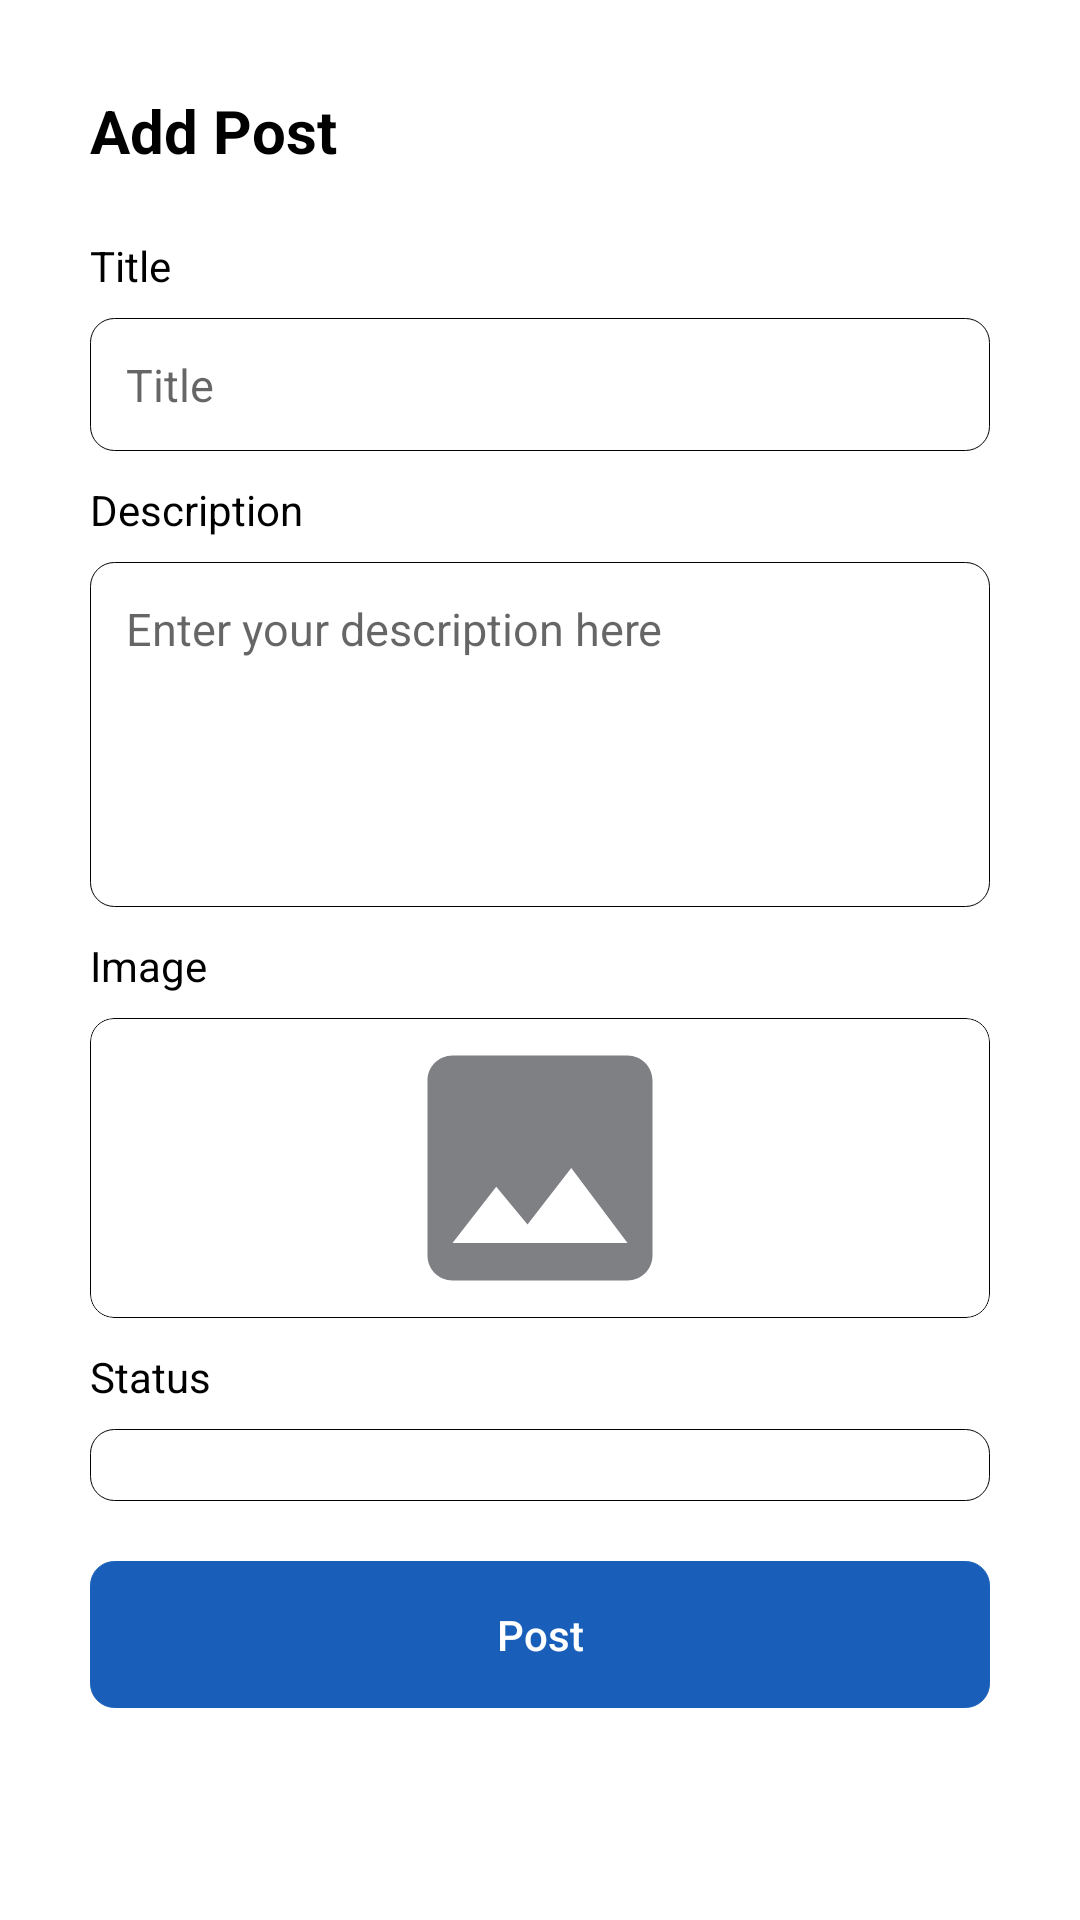

Here is an Android app screen rendered from its layout file. Give the layout XML and the strings, colors and styles it references.
<!-- AndroidManifest.xml: application theme Theme.MyApplication -->
<!-- res/layout/fragment_add.xml -->
<?xml version="1.0" encoding="utf-8"?>
<ScrollView xmlns:android="http://schemas.android.com/apk/res/android"
    xmlns:tools="http://schemas.android.com/tools"
    android:layout_width="match_parent"
    android:layout_height="match_parent"
    android:layout_centerVertical="true"
    android:padding="30dp"
    xmlns:app="http://schemas.android.com/apk/res-auto"
    tools:context=".fragment.AddFragment">
    <LinearLayout
        android:layout_width="match_parent"
        android:layout_height="wrap_content"
        android:orientation="vertical"
        android:layout_centerVertical="true">
        <TextView
            android:layout_width="wrap_content"
            android:layout_height="wrap_content"
            android:text="Add Post"
            android:textColor="@color/black"
            android:textSize="20dp"
            android:textStyle="bold" />

        <LinearLayout
            android:layout_width="match_parent"
            android:layout_height="wrap_content"
            android:layout_marginTop="22dp"
            android:orientation="vertical">

            <TextView
                android:layout_width="match_parent"
                android:layout_height="wrap_content"
                android:text="Title"
                android:textColor="@color/black"
                android:layout_marginBottom="8dp"/>
            <EditText
                android:id="@+id/et_title"
                android:layout_width="match_parent"
                android:layout_height="wrap_content"
                android:background="@drawable/custom_edittext"
                android:hint="Title"
                android:textSize="15dp"
                android:padding="12dp" />
            <TextView
                android:layout_width="match_parent"
                android:layout_height="wrap_content"
                android:text="Description"
                android:textColor="@color/black"
                android:layout_marginBottom="8dp"
                android:layout_marginTop="10dp"/>
            <EditText
                android:id="@+id/et_description"
                android:layout_width="match_parent"
                android:layout_height="wrap_content"
                android:hint="Enter your description here"
                android:inputType="textMultiLine"
                android:gravity="top|start"
                android:minLines="5"
                android:maxLines="10"
                android:scrollbars="vertical"
                android:background="@drawable/custom_edittext"
                android:textSize="15dp"
                android:padding="12dp" />
            <TextView
                android:layout_width="match_parent"
                android:layout_height="wrap_content"
                android:text="Image"
                android:textColor="@color/black"
                android:layout_marginBottom="8dp"
                android:layout_marginTop="10dp"/>
                <com.google.android.material.card.MaterialCardView
                    android:layout_width="match_parent"
                    android:layout_height="wrap_content"
                    app:cardCornerRadius="8dp"
                    app:cardBackgroundColor="@color/white"
                    app:cardElevation="0dp"
                    app:strokeColor="@color/black"
                    app:strokeWidth="0.1dp"
                    >
                    <ImageView
                        android:id="@+id/selectImage"
                        android:layout_width="match_parent"
                        android:layout_height="100dp"
                        android:src="@drawable/baseline_image_24"/>
                </com.google.android.material.card.MaterialCardView>









            <TextView
                android:layout_width="match_parent"
                android:layout_height="wrap_content"
                android:text="Status"
                android:textColor="@color/black"
                android:layout_marginTop="10dp"
                android:layout_marginBottom="8dp"/>
            <Spinner
                android:id="@+id/spinner"
                android:layout_width="match_parent"
                android:layout_height="wrap_content"
                android:paddingHorizontal="5dp"
                android:paddingVertical="12dp"
                android:background="@drawable/custom_edittext"
                android:entries="@array/dropdown_items" />

        </LinearLayout>

        <Button
            android:id="@+id/btn_post"
            android:layout_width="match_parent"
            android:layout_height="wrap_content"
            android:background="@drawable/custom_edittext"
            android:backgroundTint="@color/primary"
            android:backgroundTintMode="add"
            android:padding="15dp"
            android:layout_marginTop="20dp"
            android:textColor="@color/white"
            android:text="Post"
            android:textAllCaps="false"/>
    </LinearLayout>


</ScrollView>
<!-- resources referenced by this layout -->
<resources>
  <color name="black">#FF000000</color>
  <color name="primary">#195FBA</color>
  <color name="white">#FFFFFFFF</color>
  <!-- drawable baseline_image_24 (drawable) -->
  <vector xmlns:android="http://schemas.android.com/apk/res/android" android:height="100dp" android:tint="#7F8083" android:viewportHeight="24" android:viewportWidth="24" android:width="100dp">
        
      <path android:fillColor="@android:color/white" android:pathData="M21,19V5c0,-1.1 -0.9,-2 -2,-2H5c-1.1,0 -2,0.9 -2,2v14c0,1.1 0.9,2 2,2h14c1.1,0 2,-0.9 2,-2zM8.5,13.5l2.5,3.01L14.5,12l4.5,6H5l3.5,-4.5z"/>
      
  </vector>
  <!-- drawable custom_edittext (drawable) -->
  <?xml version="1.0" encoding="utf-8"?>
  <shape xmlns:android="http://schemas.android.com/apk/res/android"
  
      android:shape="rectangle">
  
      <stroke
          android:width="0.1dp"
          android:color="@color/black"/>
  
      <corners
          android:radius="8dp"/>
  
  </shape>
  <style name="Theme.MyApplication" parent="Theme.MaterialComponents.Light.NoActionBar">
          <item name="colorPrimary">@color/primary</item>
          <item name="colorPrimaryVariant">#757677</item>
          <item name="android:statusBarColor">?attr/colorPrimaryVariant</item>
      </style>
</resources>
